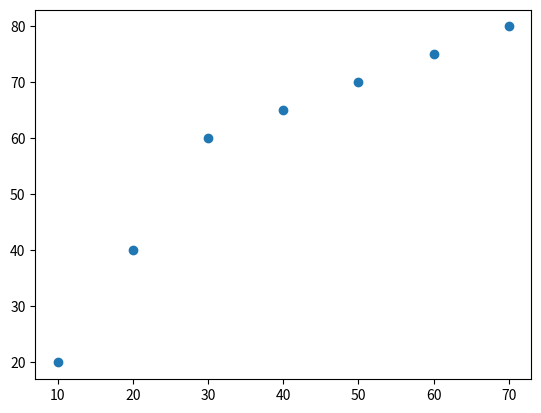

This figure's Python source:
from matplotlib import pyplot as plt

# 정의관계 : x가 증가 할때 y도 증가
value1 = [10, 20, 30, 40, 50, 60, 70]
value2 = [20, 40, 60, 65, 70, 75, 80]

plt.scatter(value1, value2)

plt.show()

plt.close()
